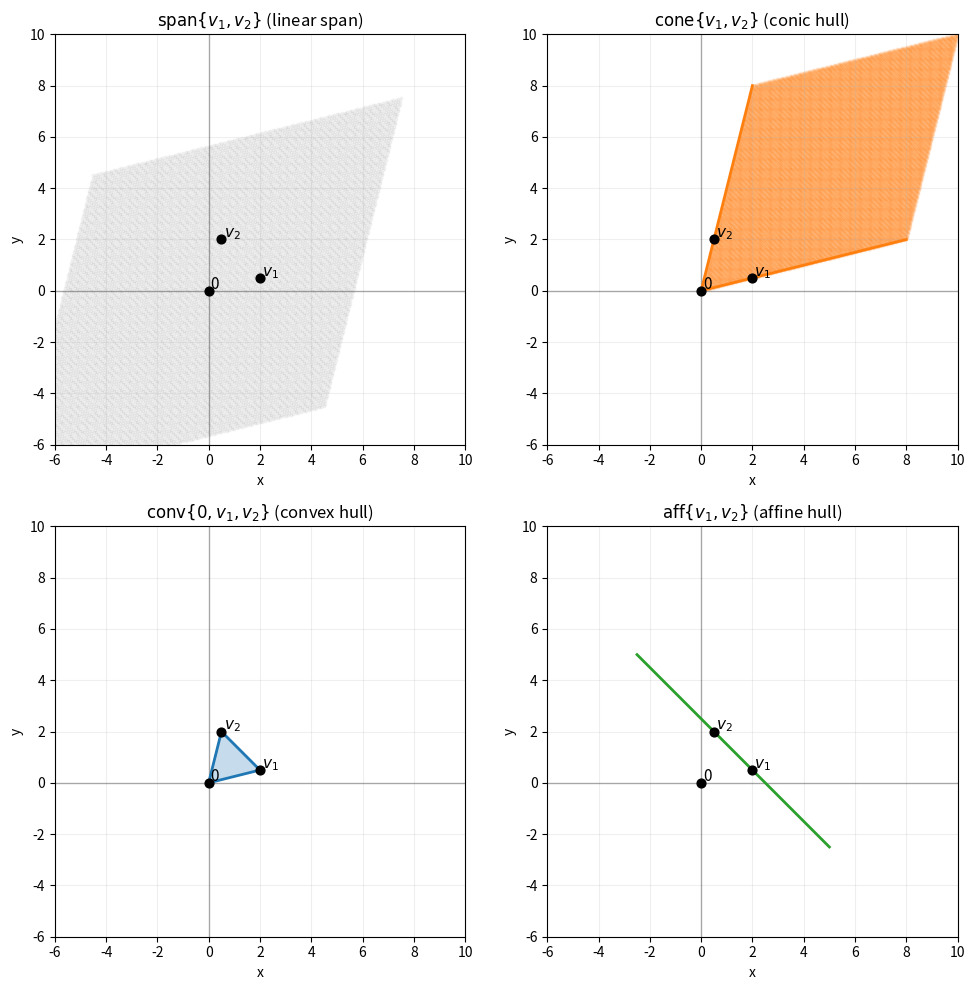

Write Python code to recreate this figure.
import numpy as np
import matplotlib.pyplot as plt

def setup_ax(ax, title, xlim=(-6, 10), ylim=(-6, 10)):
    ax.axhline(0, color="k", lw=1, alpha=0.3)
    ax.axvline(0, color="k", lw=1, alpha=0.3)
    ax.set_aspect("equal", adjustable="box")
    ax.set_xlim(*xlim)
    ax.set_ylim(*ylim)
    ax.grid(True, alpha=0.2)
    ax.set_title(title)
    ax.set_xlabel("x")
    ax.set_ylabel("y")

def plot_points_labels(ax, O, v1, v2):
    ax.scatter([O[0]], [O[1]], color="black", s=40, zorder=10)
    ax.text(O[0] + 0.08, O[1] + 0.08, "0", fontsize=11)

    ax.scatter([v1[0]], [v1[1]], color="black", s=40, zorder=10)
    ax.text(v1[0] + 0.08, v1[1] + 0.08, r"$v_1$", fontsize=11)

    ax.scatter([v2[0]], [v2[1]], color="black", s=40, zorder=10)
    ax.text(v2[0] + 0.08, v2[1] + 0.08, r"$v_2$", fontsize=11)

def main():
    v1 = np.array([2.0, 0.5])
    v2 = np.array([0.5, 2.0])
    O  = np.array([0.0, 0.0])

    fig, axs = plt.subplots(2, 2, figsize=(10, 10))
    axs = axs.ravel()

    # 1) span{v1, v2}
    ax = axs[0]
    setup_ax(ax, r"$\mathrm{span}\{v_1,v_2\}$ (linear span)")
    rng = 3.0
    a = np.linspace(-rng, rng, 121)
    b = np.linspace(-rng, rng, 121)
    A, B = np.meshgrid(a, b)
    span_pts = (A[..., None] * v1 + B[..., None] * v2).reshape(-1, 2)
    ax.scatter(span_pts[:, 0], span_pts[:, 1], s=3, alpha=0.08, color="gray")
    plot_points_labels(ax, O, v1, v2)

    # 2) cone{v1, v2}
    ax = axs[1]
    setup_ax(ax, r"$\mathrm{cone}\{v_1,v_2\}$ (conic hull)")
    lam_max = 4.0
    lam = np.linspace(0, lam_max, 160)
    L1, L2 = np.meshgrid(lam, lam)
    cone_pts = (L1[..., None] * v1 + L2[..., None] * v2).reshape(-1, 2)
    ax.scatter(cone_pts[:, 0], cone_pts[:, 1], s=3, alpha=0.10, color="#ff7f0e")
    ray = np.linspace(0, lam_max, 200)
    ax.plot((ray[:, None] * v1)[:, 0], (ray[:, None] * v1)[:, 1], color="#ff7f0e", lw=2)
    ax.plot((ray[:, None] * v2)[:, 0], (ray[:, None] * v2)[:, 1], color="#ff7f0e", lw=2)
    plot_points_labels(ax, O, v1, v2)

    # 3) conv{0, v1, v2}
    ax = axs[2]
    setup_ax(ax, r"$\mathrm{conv}\{0,v_1,v_2\}$ (convex hull)")
    tri = np.vstack([O, v1, v2, O])  # замкнём контур
    ax.fill(tri[:, 0], tri[:, 1], color="#1f77b4", alpha=0.25)
    ax.plot(tri[:, 0], tri[:, 1], color="#1f77b4", lw=2)  # контур, чтобы точно было видно
    plot_points_labels(ax, O, v1, v2)

    # 4) aff{v1, v2}
    ax = axs[3]
    setup_ax(ax, r"$\mathrm{aff}\{v_1,v_2\}$ (affine hull)")
    t = np.linspace(-2.0, 3.0, 200)
    aff_line = v1 + t[:, None] * (v2 - v1)
    ax.plot(aff_line[:, 0], aff_line[:, 1], color="#2ca02c", lw=2)
    plot_points_labels(ax, O, v1, v2)

    plt.tight_layout()
    plt.show()

if __name__ == "__main__":
    main()